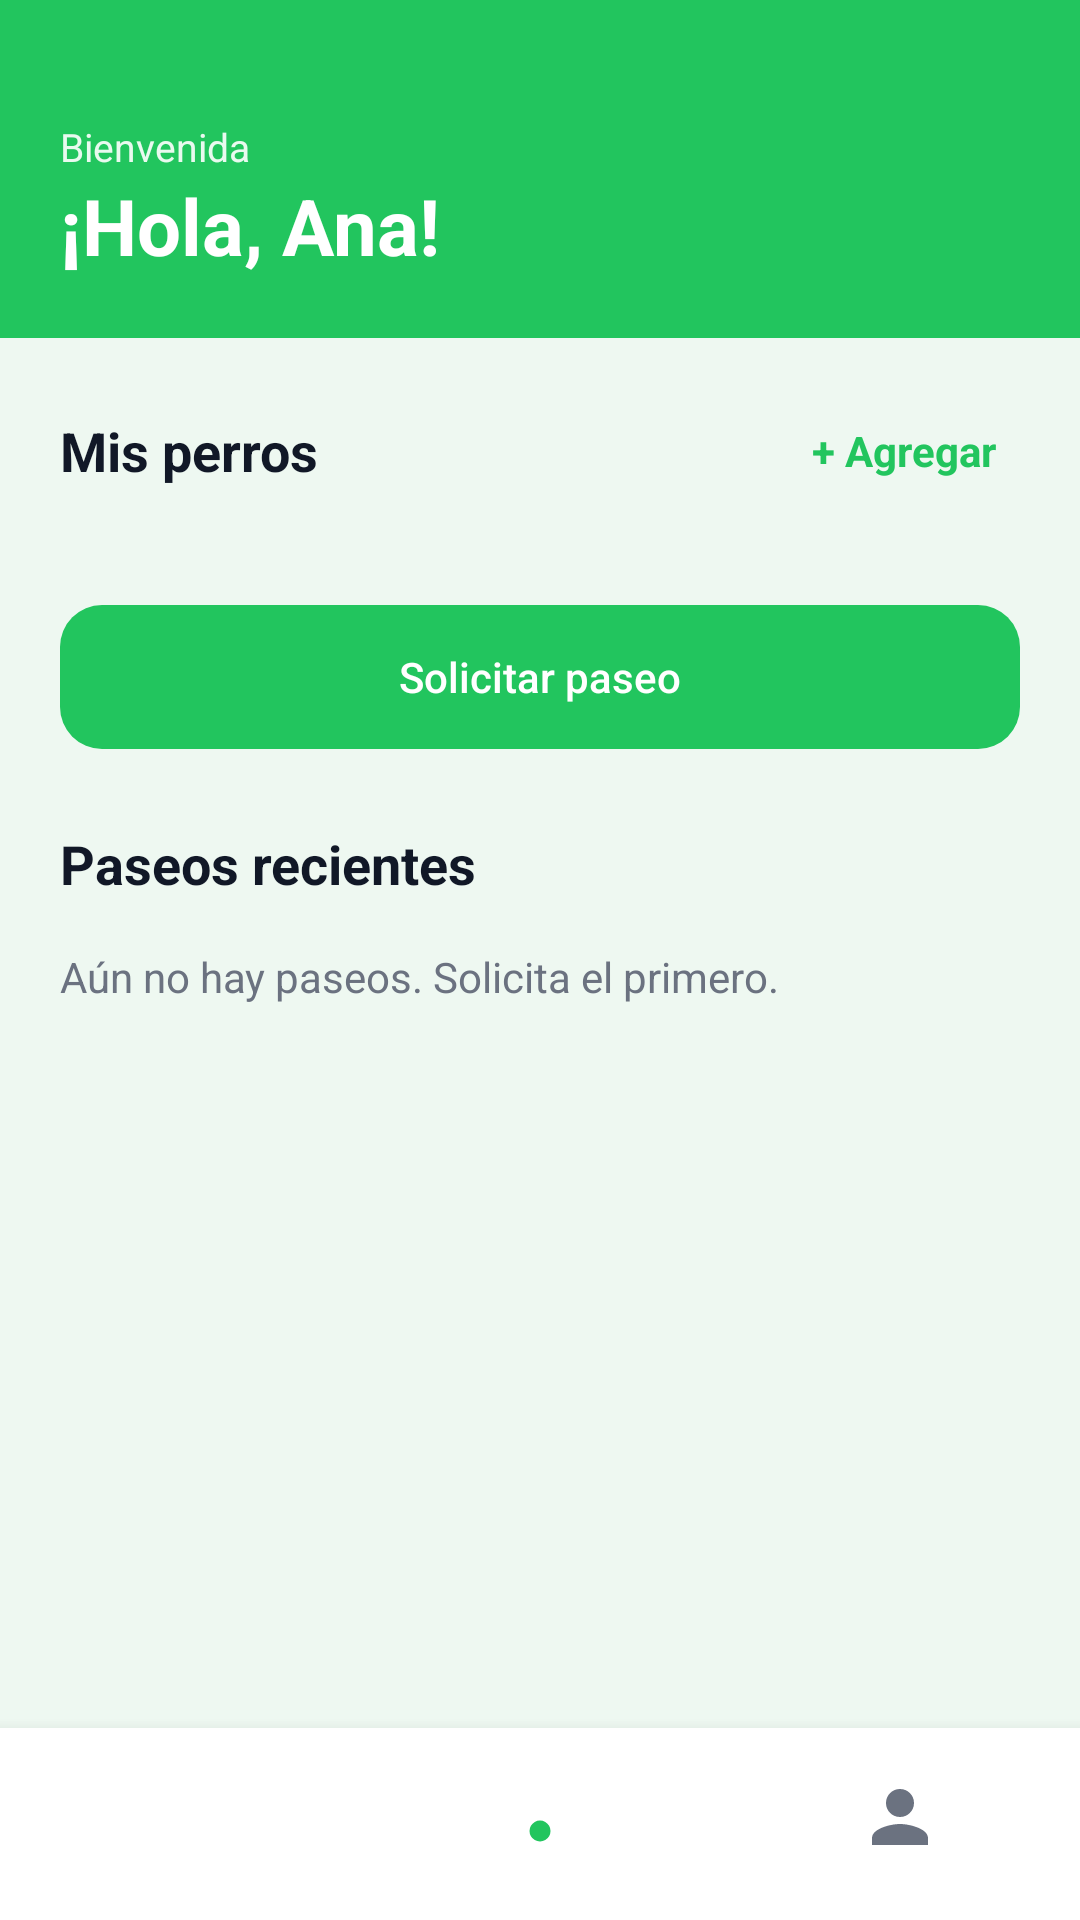

Write the Android layout XML for this screen, with the resource values it uses.
<!-- AndroidManifest.xml: application theme Theme.MyApplication -->
<!-- res/layout/fragment_owner_home.xml -->
<?xml version="1.0" encoding="utf-8"?>
<LinearLayout xmlns:android="http://schemas.android.com/apk/res/android"
    android:layout_width="match_parent"
    android:layout_height="match_parent"
    android:background="@color/dw_bg"
    android:orientation="vertical">

    <LinearLayout
        android:layout_width="match_parent"
        android:layout_height="wrap_content"
        android:background="@color/dw_green"
        android:orientation="vertical"
        android:paddingHorizontal="20dp"
        android:paddingTop="40dp"
        android:paddingBottom="20dp">

        <TextView
            android:layout_width="wrap_content"
            android:layout_height="wrap_content"
            android:text="Bienvenida"
            android:textColor="#E6FFFFFF"
            android:textSize="13sp" />

        <TextView
            android:id="@+id/txtHello"
            android:layout_width="wrap_content"
            android:layout_height="wrap_content"
            android:text="¡Hola, Ana!"
            android:textColor="@color/white"
            android:textSize="26sp"
            android:textStyle="bold" />
    </LinearLayout>

    <androidx.core.widget.NestedScrollView
        android:layout_width="match_parent"
        android:layout_height="0dp"
        android:layout_weight="1"
        android:background="@drawable/bg_sheet">

        <LinearLayout
            android:layout_width="match_parent"
            android:layout_height="wrap_content"
            android:orientation="vertical"
            android:padding="20dp">

            <LinearLayout
                android:layout_width="match_parent"
                android:layout_height="wrap_content"
                android:gravity="center_vertical"
                android:orientation="horizontal">

                <TextView
                    android:layout_width="0dp"
                    android:layout_height="wrap_content"
                    android:layout_weight="1"
                    android:text="Mis perros"
                    android:textColor="@color/dw_text"
                    android:textSize="18sp"
                    android:textStyle="bold" />

                <TextView
                    android:id="@+id/btnAddDog"
                    android:layout_width="wrap_content"
                    android:layout_height="wrap_content"
                    android:padding="8dp"
                    android:text="+ Agregar"
                    android:textColor="@color/dw_green"
                    android:textStyle="bold" />
            </LinearLayout>

            <LinearLayout
                android:id="@+id/dogsRow"
                android:layout_width="match_parent"
                android:layout_height="wrap_content"
                android:layout_marginTop="12dp"
                android:orientation="horizontal" />

            <com.google.android.material.button.MaterialButton
                android:id="@+id/btnRequestWalk"
                android:layout_width="match_parent"
                android:layout_height="56dp"
                android:layout_marginTop="18dp"
                android:text="Solicitar paseo" />

            <TextView
                android:layout_width="wrap_content"
                android:layout_height="wrap_content"
                android:layout_marginTop="22dp"
                android:text="Paseos recientes"
                android:textColor="@color/dw_text"
                android:textSize="18sp"
                android:textStyle="bold" />

            <LinearLayout
                android:id="@+id/recentWalks"
                android:layout_width="match_parent"
                android:layout_height="wrap_content"
                android:layout_marginTop="8dp"
                android:orientation="vertical" />

            <TextView
                android:id="@+id/emptyWalks"
                android:layout_width="match_parent"
                android:layout_height="wrap_content"
                android:layout_marginTop="8dp"
                android:text="Aún no hay paseos. Solicita el primero."
                android:textColor="@color/dw_muted" />
        </LinearLayout>
    </androidx.core.widget.NestedScrollView>

    <LinearLayout
        android:layout_width="match_parent"
        android:layout_height="64dp"
        android:background="@color/white"
        android:elevation="8dp"
        android:gravity="center"
        android:orientation="horizontal">

        <ImageView
            android:id="@+id/navHome"
            android:layout_width="0dp"
            android:layout_height="28dp"
            android:layout_weight="1"
            android:src="@drawable/ic_home"
            android:contentDescription="inicio" />

        <ImageView
            android:id="@+id/navDogs"
            android:layout_width="0dp"
            android:layout_height="28dp"
            android:layout_weight="1"
            android:src="@drawable/ic_paw"
            android:contentDescription="perros" />

        <ImageView
            android:id="@+id/navProfile"
            android:layout_width="0dp"
            android:layout_height="28dp"
            android:layout_weight="1"
            android:src="@drawable/ic_person"
            android:contentDescription="perfil" />
    </LinearLayout>
</LinearLayout>
<!-- resources referenced by this layout -->
<resources>
  <color name="dw_bg">#EEF8F1</color>
  <color name="dw_green">#22C55E</color>
  <color name="dw_muted">#6B7280</color>
  <color name="dw_text">#111827</color>
  <color name="white">#FFFFFFFF</color>
  <!-- drawable ic_paw (drawable) -->
  <?xml version="1.0" encoding="utf-8"?>
  <vector xmlns:android="http://schemas.android.com/apk/res/android"
      android:width="24dp"
      android:height="24dp"
      android:viewportWidth="24"
      android:viewportHeight="24">
      <path
          android:fillColor="#FFFFFF"
          android:pathData="M12,2C10,6 4,9.5 4,14a8,8 0,0 0,16 0C20,9.5 14,6 12,2z" />
      <path
          android:fillColor="#22C55E"
          android:pathData="M12,11a3,3 0,1 0,0.01 0z" />
  </vector>
  <!-- drawable ic_person (drawable) -->
  <?xml version="1.0" encoding="utf-8"?>
  <vector xmlns:android="http://schemas.android.com/apk/res/android"
      android:width="24dp"
      android:height="24dp"
      android:viewportWidth="24"
      android:viewportHeight="24">
      <path
          android:fillColor="#6B7280"
          android:pathData="M12,12c2.7,0 8,1.34 8,4v2H4v-2c0,-2.66 5.3,-4 8,-4zm0,-2a4,4 0,1 0,0 -8,4 4,0 0,0 0,8z" />
  </vector>
  <style name="Theme.MyApplication" parent="Base.Theme.MyApplication" />
  <style name="Base.Theme.MyApplication" parent="Theme.Material3.Light.NoActionBar">
          <item name="colorPrimary">@color/dw_green</item>
          <item name="colorPrimaryDark">@color/dw_green_dark</item>
          <item name="colorAccent">@color/dw_green</item>
          <item name="android:statusBarColor">@color/dw_green_dark</item>
          <item name="android:navigationBarColor">@color/white</item>
          <item name="android:windowLightStatusBar">false</item>
          <item name="android:windowBackground">@color/dw_bg</item>
          <item name="materialButtonStyle">@style/Widget.DogWalker.Button</item>
      </style>
  <color name="dw_green_dark">#16A34A</color>
  <style name="Widget.DogWalker.Button" parent="Widget.Material3.Button">
          <item name="backgroundTint">@color/dw_green</item>
          <item name="android:textColor">@color/white</item>
          <item name="cornerRadius">14dp</item>
          <item name="android:textAllCaps">false</item>
          <item name="android:letterSpacing">0</item>
          <item name="android:paddingTop">14dp</item>
          <item name="android:paddingBottom">14dp</item>
      </style>
</resources>
